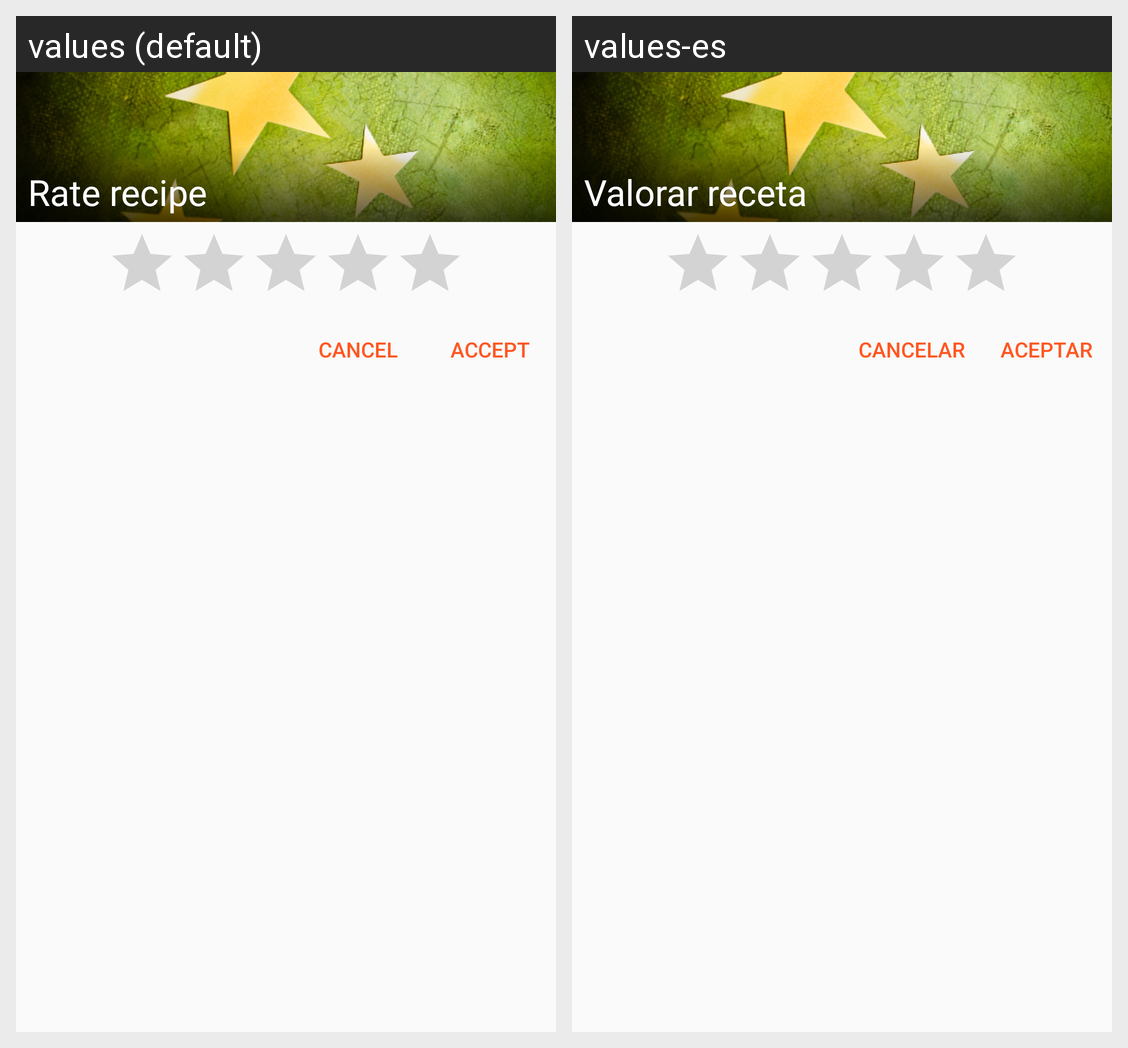

The same Android screen rendered under two of its app's locales, left to right. List the strings drawn on it with the default value and each locale's translation.
Android screen res/layout/dialog_rate_recipe.xml rendered under 2 locales, left to right: values (default), values-es. Device: Nexus 5 (rendered at 1080×1920; each locale shown at half size, 540×960, under a caption strip naming it); theme AppTheme.
Strings drawn on this screen, with the default value and each locale's value (text and hints the layout hard-codes, and strings that could not be matched under every locale, appear in the picture but are not listed):

detail_rate_recipe_title
  values: Rate recipe
  values-es: Valorar receta

cancel
  values: Cancel
  values-es: Cancelar

accept
  values: Accept
  values-es: Aceptar
